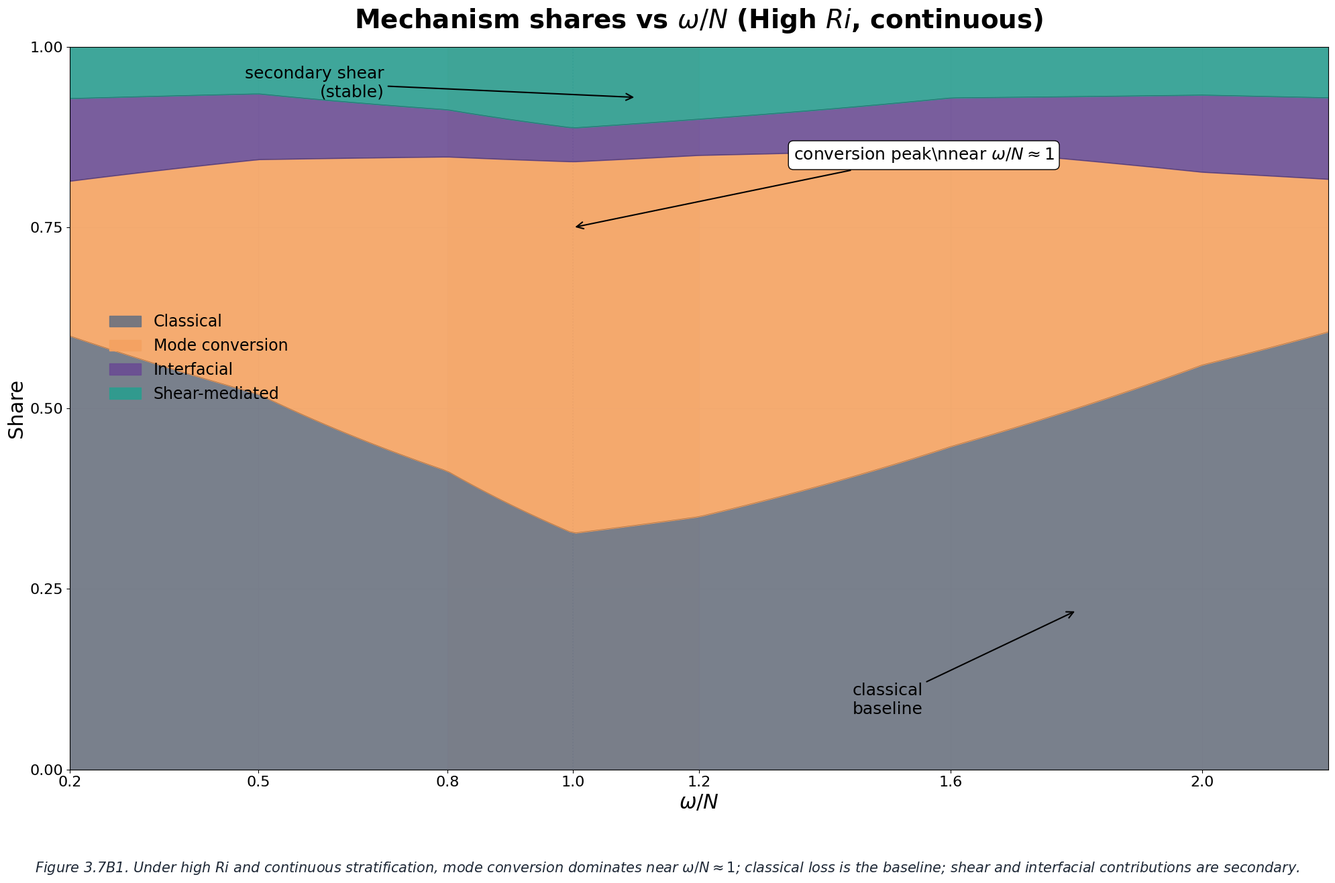

Reproduce this figure in Python.
"""
Figure 3.7B1 - Mechanism shares vs ω/N (High Ri, continuous)
100% stacked area chart
"""

import matplotlib.pyplot as plt
import numpy as np

# Style settings
plt.rcParams['font.family'] = 'sans-serif'
plt.rcParams['font.sans-serif'] = ['Helvetica', 'Arial']
plt.rcParams['mathtext.fontset'] = 'custom'
plt.rcParams['mathtext.rm'] = 'Arial'
plt.rcParams['mathtext.it'] = 'Arial:italic'

# Color scheme
colors = {
    'classical': '#6B7280',
    'conversion': '#F4A261',
    'conversion_dark': '#C06A00',
    'interfacial': '#6A4C93',
    'shear': '#2A9D8F',
    'grid': '#E5E7EB',
    'dotted_line': '#9CA3AF'
}

# Create figure
fig, ax = plt.subplots(figsize=(20, 14), dpi=100, facecolor='white')

# ω/N values
omega_N = np.array([0.2, 0.5, 0.8, 1.0, 1.2, 1.6, 2.0, 2.2])
# Interpolate for smooth curves
omega_N_fine = np.linspace(0.2, 2.2, 200)

# Define shares for High Ri case
# Classical: baseline ~0.35-0.45, slowly rising
classical_base = np.array([0.42, 0.40, 0.38, 0.35, 0.35, 0.38, 0.42, 0.43])
classical = np.interp(omega_N_fine, omega_N, classical_base)

# Mode conversion: broad dome centered at ω/N ≈ 1, peak ~0.45-0.60
conversion_base = np.array([0.15, 0.25, 0.40, 0.55, 0.50, 0.35, 0.20, 0.15])
conversion = np.interp(omega_N_fine, omega_N, conversion_base)

# Shear-mediated: low in high Ri, <0.10 except small shoulder around 0.9-1.2
shear_base = np.array([0.05, 0.05, 0.08, 0.12, 0.10, 0.06, 0.05, 0.05])
shear = np.interp(omega_N_fine, omega_N, shear_base)

# Interfacial: minimal ≤0.10 in continuous case
interfacial_base = np.array([0.08, 0.07, 0.06, 0.05, 0.05, 0.06, 0.08, 0.08])
interfacial = np.interp(omega_N_fine, omega_N, interfacial_base)

# Normalize to ensure sum = 1
total = classical + conversion + interfacial + shear
classical = classical / total
conversion = conversion / total
interfacial = interfacial / total
shear = shear / total

# Conversion window (translucent amber)
ax.axvspan(0.8, 1.2, alpha=0.2, color=colors['conversion'], zorder=0)
ax.axvline(1.0, color=colors['dotted_line'], linewidth=1.2, linestyle='dotted', zorder=1)

# Create stacked areas (bottom to top: classical, conversion, interfacial, shear)
y_base = np.zeros_like(omega_N_fine)

# Classical (bottom)
ax.fill_between(omega_N_fine, y_base, y_base + classical, 
                color=colors['classical'], alpha=0.9, label='Classical', zorder=2)
y_base += classical

# Conversion
ax.fill_between(omega_N_fine, y_base, y_base + conversion, 
                color=colors['conversion'], alpha=0.9, label='Mode conversion', zorder=2)
y_base += conversion

# Interfacial
ax.fill_between(omega_N_fine, y_base, y_base + interfacial, 
                color=colors['interfacial'], alpha=0.9, label='Interfacial', zorder=2)
y_base += interfacial

# Shear (top)
ax.fill_between(omega_N_fine, y_base, y_base + shear, 
                color=colors['shear'], alpha=0.9, label='Shear-mediated', zorder=2)

# Add boundary lines for clarity
y_cum = np.zeros_like(omega_N_fine)
for share in [classical, conversion, interfacial, shear]:
    y_cum += share
    ax.plot(omega_N_fine, y_cum, 'k-', linewidth=0.5, alpha=0.3, zorder=3)

# Grid
ax.grid(True, which='major', color=colors['grid'], linewidth=0.8, alpha=1.0, zorder=1)
ax.set_axisbelow(True)

# Axes
ax.set_xlim(0.2, 2.2)
ax.set_ylim(0, 1.0)
ax.set_xticks([0.2, 0.5, 0.8, 1.0, 1.2, 1.6, 2.0])
ax.set_yticks([0, 0.25, 0.5, 0.75, 1.0])
ax.set_xlabel(r'$\omega/N$', fontsize=22, fontweight='normal')
ax.set_ylabel('Share', fontsize=22, fontweight='normal')
ax.tick_params(axis='both', labelsize=16)

# Title
ax.set_title(r'Mechanism shares vs $\omega/N$ (High $Ri$, continuous)', 
             fontsize=28, fontweight='bold', pad=20)

# Annotations
ax.annotate(r'conversion peak\nnear $\omega/N \approx 1$', 
            xy=(1.0, 0.75), xytext=(1.35, 0.85),
            fontsize=18, ha='left', va='center',
            arrowprops=dict(arrowstyle='->', lw=1.5, color='black'),
            bbox=dict(boxstyle='round,pad=0.3', facecolor='white', edgecolor='black', linewidth=1))

ax.annotate('classical\nbaseline', 
            xy=(1.8, 0.22), xytext=(1.5, 0.12),
            fontsize=18, ha='center', va='top',
            arrowprops=dict(arrowstyle='->', lw=1.5, color='black'))

ax.annotate('secondary shear\n(stable)', 
            xy=(1.1, 0.93), xytext=(0.7, 0.95),
            fontsize=18, ha='right', va='center',
            arrowprops=dict(arrowstyle='->', lw=1.5, color='black'))

# Legend
ax.legend(loc='upper left', fontsize=17, frameon=False, bbox_to_anchor=(0.02, 0.65))

# Caption (inside canvas)
caption_text = (r"Figure 3.7B1. Under high $Ri$ and continuous stratification, mode conversion dominates "
                r"near $\omega/N \approx 1$; classical loss is the baseline; shear and interfacial contributions "
                r"are secondary.")
fig.text(0.5, 0.08, caption_text, fontsize=15, ha='center', va='top', 
         style='italic', wrap=True, color='#1F2937')

plt.tight_layout(rect=[0, 0.12, 1, 1])
plt.savefig('figure_3_7B1.svg', format='svg', dpi=100, bbox_inches='tight', facecolor='white')
plt.savefig('figure_3_7B1.png', format='png', dpi=100, bbox_inches='tight', facecolor='white')
print("Figure 3.7B1 saved as SVG and PNG")
plt.close()
